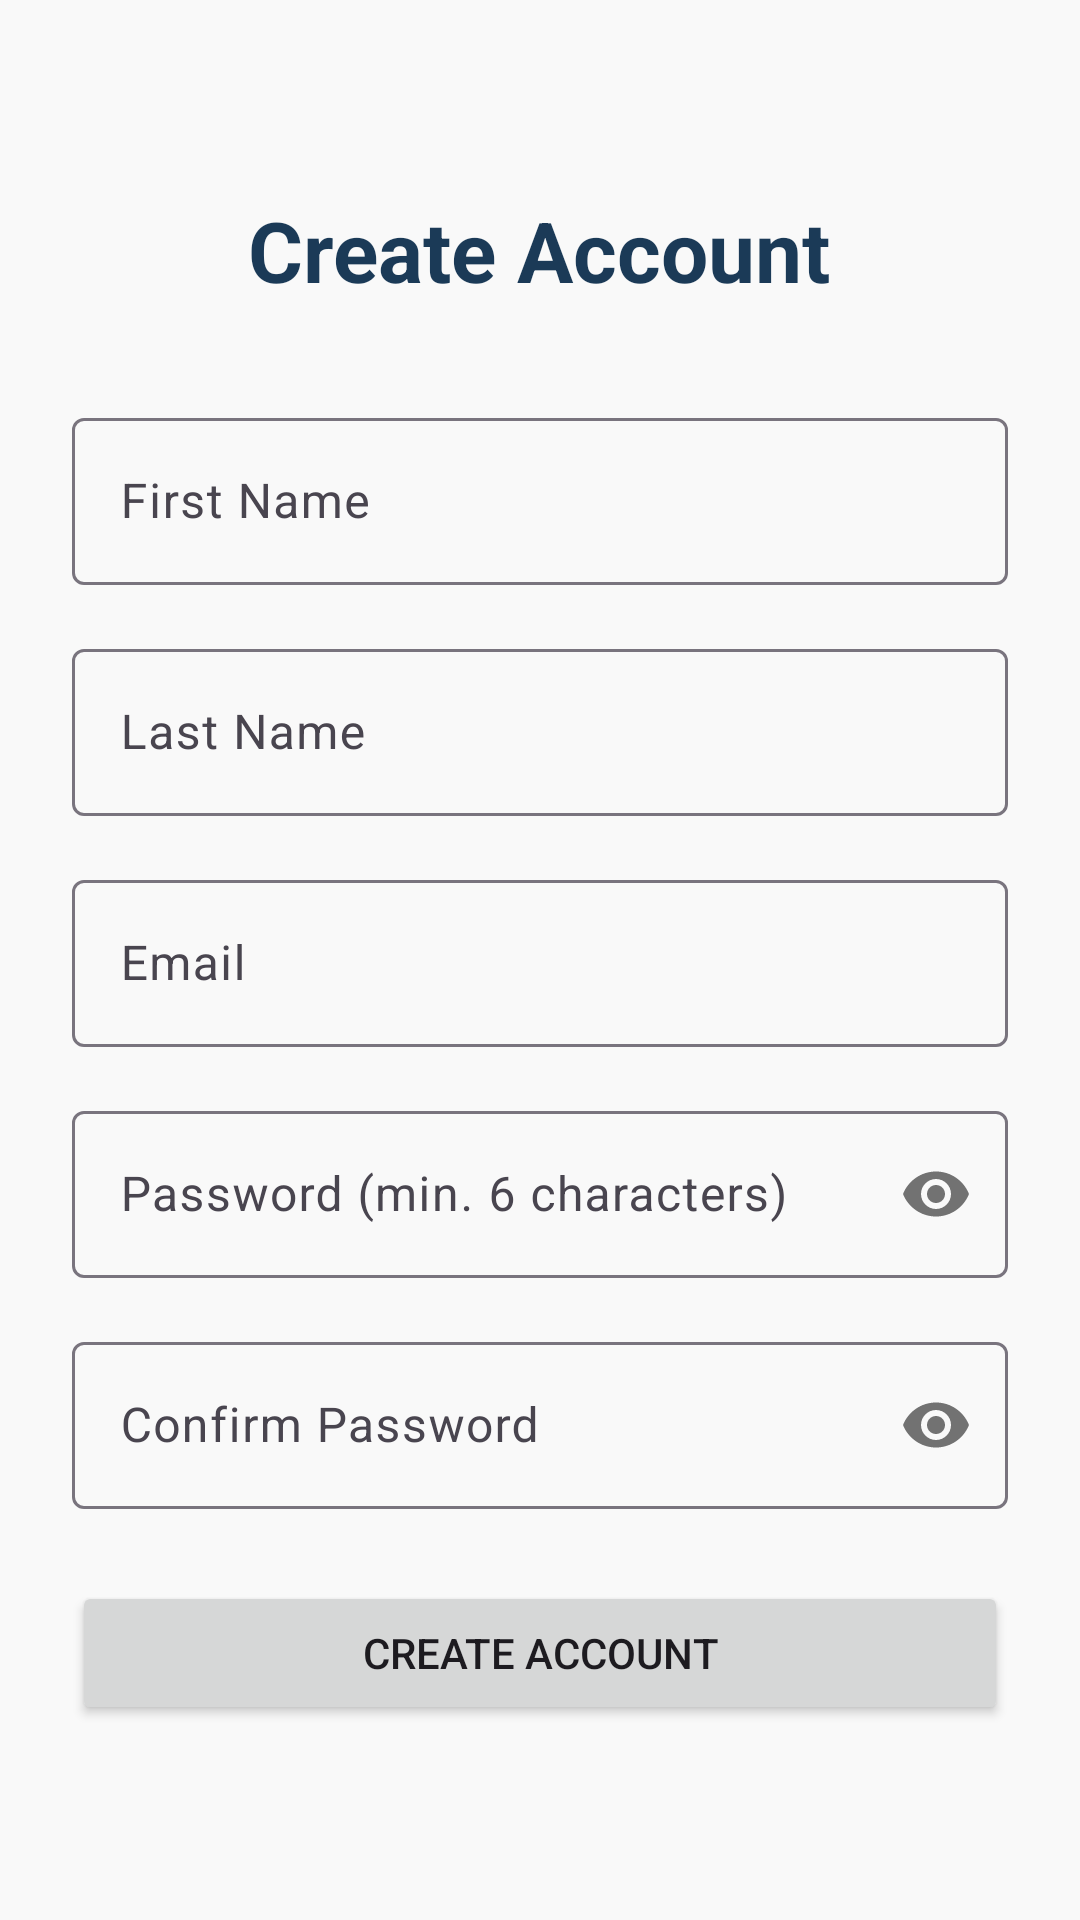

The Android layout XML behind this screen, and the referenced resources:
<!-- AndroidManifest.xml: application theme Theme.LuxeVista_Hotel -->
<!-- res/layout/activity_register.xml -->
<?xml version="1.0" encoding="utf-8"?>
<LinearLayout xmlns:android="http://schemas.android.com/apk/res/android"
    xmlns:app="http://schemas.android.com/apk/res-auto"
    xmlns:tools="http://schemas.android.com/tools"
    android:layout_width="match_parent"
    android:layout_height="match_parent"
    android:gravity="center"
    android:orientation="vertical"
    android:padding="24dp"
    tools:context=".ui.auth.RegisterActivity">

    <TextView
        android:layout_width="wrap_content"
        android:layout_height="wrap_content"
        android:text="Create Account"
        android:textSize="28sp"
        android:textStyle="bold"
        android:textColor="?attr/colorPrimary" />

    <com.google.android.material.textfield.TextInputLayout
        android:layout_width="match_parent"
        android:layout_height="wrap_content"
        android:layout_marginTop="32dp">

        <com.google.android.material.textfield.TextInputEditText
            android:id="@+id/firstName_edittext"
            android:layout_width="match_parent"
            android:layout_height="wrap_content"
            android:hint="First Name"
            android:inputType="textPersonName" />
    </com.google.android.material.textfield.TextInputLayout>

    <com.google.android.material.textfield.TextInputLayout
        android:layout_width="match_parent"
        android:layout_height="wrap_content"
        android:layout_marginTop="16dp">

        <com.google.android.material.textfield.TextInputEditText
            android:id="@+id/lastName_edittext"
            android:layout_width="match_parent"
            android:layout_height="wrap_content"
            android:hint="Last Name"
            android:inputType="textPersonName" />
    </com.google.android.material.textfield.TextInputLayout>

    <com.google.android.material.textfield.TextInputLayout
        android:layout_width="match_parent"
        android:layout_height="wrap_content"
        android:layout_marginTop="16dp">

        <com.google.android.material.textfield.TextInputEditText
            android:id="@+id/email_edittext"
            android:layout_width="match_parent"
            android:layout_height="wrap_content"
            android:hint="Email"
            android:inputType="textEmailAddress" />
    </com.google.android.material.textfield.TextInputLayout>

    <com.google.android.material.textfield.TextInputLayout
        android:layout_width="match_parent"
        android:layout_height="wrap_content"
        android:layout_marginTop="16dp"
        app:passwordToggleEnabled="true">

        <com.google.android.material.textfield.TextInputEditText
            android:id="@+id/password_edittext"
            android:layout_width="match_parent"
            android:layout_height="wrap_content"
            android:hint="Password (min. 6 characters)"
            android:inputType="textPassword" />
    </com.google.android.material.textfield.TextInputLayout>

    <com.google.android.material.textfield.TextInputLayout
        android:layout_width="match_parent"
        android:layout_height="wrap_content"
        android:layout_marginTop="16dp"
        app:passwordToggleEnabled="true">

        <com.google.android.material.textfield.TextInputEditText
            android:id="@+id/confirmPasswordEdittext"
            android:layout_width="match_parent"
            android:layout_height="wrap_content"
            android:hint="Confirm Password"
            android:inputType="textPassword" />
    </com.google.android.material.textfield.TextInputLayout>

    <Button
        android:id="@+id/create_account_button"
        android:layout_width="match_parent"
        android:layout_height="wrap_content"
        android:layout_marginTop="24dp"
        android:text="Create Account" />

    <ProgressBar
        android:id="@+id/progressBar"
        android:layout_width="wrap_content"
        android:layout_height="wrap_content"
        android:layout_gravity="center"
        android:visibility="gone" />

</LinearLayout>
<!-- resources referenced by this layout -->
<resources>
  <style name="Theme.LuxeVista_Hotel" parent="Base.Theme.LuxeVista_Hotel" />
  <color name="primary">#1B3A57</color>
  <color name="primary_variant">#0E2A47</color>
  <color name="on_primary">#FFFFFF</color>
  <color name="secondary">#D4AF37</color>
  <color name="secondary_variant">#C49F26</color>
  <color name="on_secondary">#000000</color>
  <color name="accent">#E8C5B0</color>
  <color name="background">#F9F9F9</color>
  <color name="surface">#FFFFFF</color>
  <color name="on_surface">#212121</color>
  <color name="on_background">#212121</color>
  <color name="error">#B00020</color>
  <style name="TextAppearance.LuxeVista.Headline1" parent="TextAppearance.MaterialComponents.Headline1">
          <item name="fontFamily">sans-serif-light</item>
          <item name="android:fontFamily">sans-serif-light</item>
          <item name="android:textSize">28sp</item>
          <item name="android:textColor">@color/on_surface</item>
      </style>
  <style name="TextAppearance.LuxeVista.Headline2" parent="TextAppearance.MaterialComponents.Headline2">
          <item name="fontFamily">sans-serif</item>
          <item name="android:fontFamily">sans-serif</item>
          <item name="android:textSize">24sp</item>
          <item name="android:textColor">@color/on_surface</item>
      </style>
  <style name="TextAppearance.LuxeVista.Headline3" parent="TextAppearance.MaterialComponents.Headline3">
          <item name="fontFamily">sans-serif</item>
          <item name="android:fontFamily">sans-serif</item>
          <item name="android:textSize">20sp</item>
          <item name="android:textColor">@color/on_surface</item>
      </style>
  <style name="TextAppearance.LuxeVista.Body1" parent="TextAppearance.MaterialComponents.Body1">
          <item name="fontFamily">sans-serif</item>
          <item name="android:fontFamily">sans-serif</item>
          <item name="android:textSize">16sp</item>
          <item name="android:textColor">@color/on_surface</item>
      </style>
  <style name="TextAppearance.LuxeVista.Body2" parent="TextAppearance.MaterialComponents.Body2">
          <item name="fontFamily">sans-serif</item>
          <item name="android:fontFamily">sans-serif</item>
          <item name="android:textSize">14sp</item>
          <item name="android:textColor">@color/on_surface</item>
      </style>
  <style name="TextAppearance.LuxeVista.Caption" parent="TextAppearance.MaterialComponents.Caption">
          <item name="fontFamily">sans-serif</item>
          <item name="android:fontFamily">sans-serif</item>
          <item name="android:textSize">12sp</item>
          <item name="android:textColor">@color/on_surface</item>
      </style>
  <style name="ShapeAppearance.LuxeVista.SmallComponent" parent="ShapeAppearance.MaterialComponents.SmallComponent">
          <item name="cornerFamily">rounded</item>
          <item name="cornerSize">8dp</item>
      </style>
  <style name="ShapeAppearance.LuxeVista.MediumComponent" parent="ShapeAppearance.MaterialComponents.MediumComponent">
          <item name="cornerFamily">rounded</item>
          <item name="cornerSize">12dp</item>
      </style>
  <style name="ShapeAppearance.LuxeVista.LargeComponent" parent="ShapeAppearance.MaterialComponents.LargeComponent">
          <item name="cornerFamily">rounded</item>
          <item name="cornerSize">16dp</item>
      </style>
</resources>
